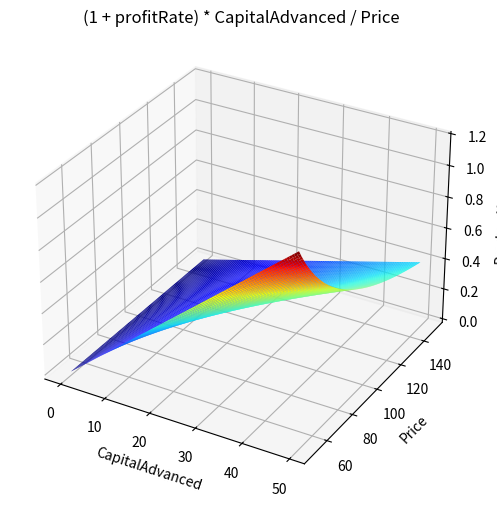

The matplotlib source for this figure:
import numpy as np
from matplotlib import pyplot as plt


fig = plt.figure(figsize=(8, 6))
ax = plt.axes(projection='3d')

price = np.arange(50, 150, 1)
capitalAdvanced = np.arange(0, 50, 0.5)
CapitalAdvanced, Price = np.meshgrid(capitalAdvanced, price)

profitRate = 0.20

ProductNum = (1 + profitRate) * CapitalAdvanced / Price
plt.title("(1 + profitRate) * CapitalAdvanced / Price")
ax.plot_surface(CapitalAdvanced, Price, ProductNum, rstride=1, cstride=1, cmap='jet')
ax.set_xlabel("CapitalAdvanced")
ax.set_ylabel("Price")
ax.set_zlabel("ProductNum")

plt.show()
